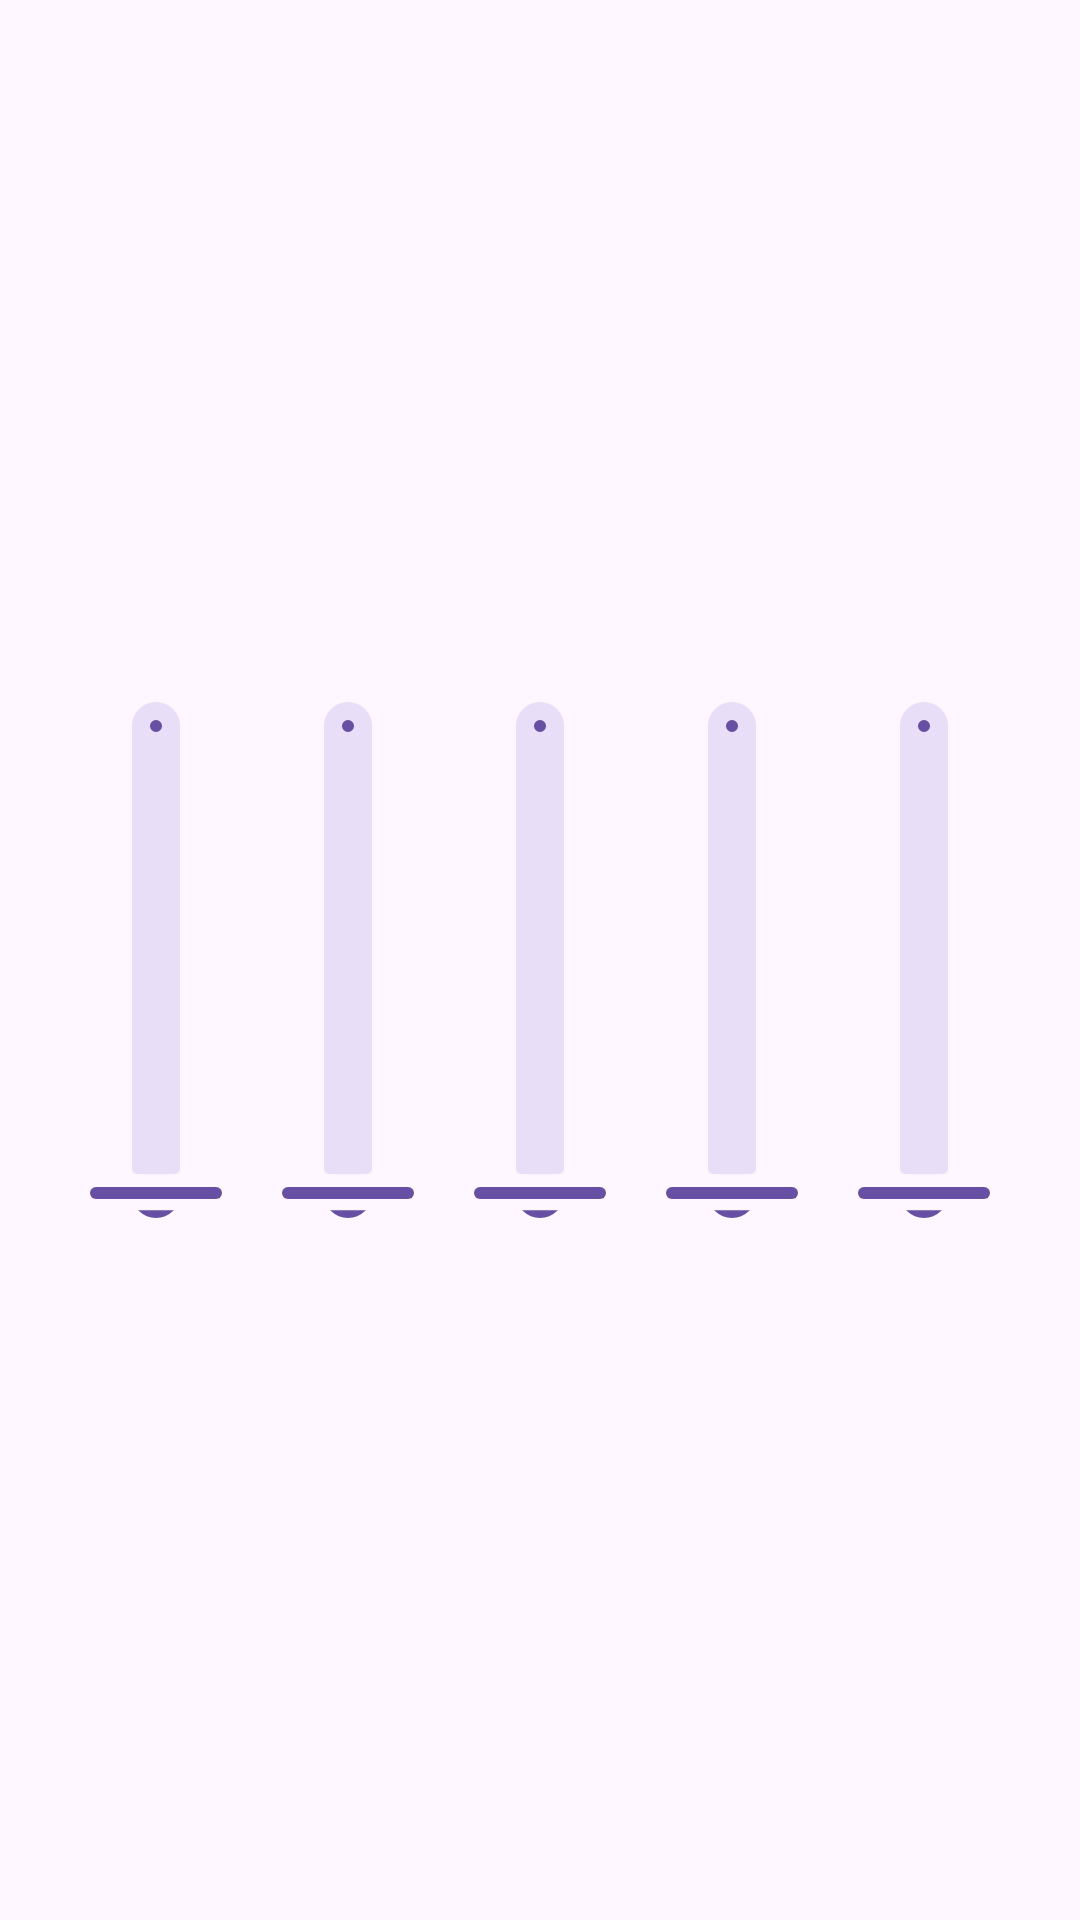

The Android layout XML behind this screen, and the referenced resources:
<!-- AndroidManifest.xml: application theme Theme.FursuitController -->
<!-- res/layout/fan_page.xml -->
<?xml version="1.0" encoding="utf-8"?>
<LinearLayout xmlns:android="http://schemas.android.com/apk/res/android"
    android:layout_width="match_parent"
    android:layout_height="match_parent"
    android:orientation="vertical">

    <FrameLayout
        android:id="@+id/fragmentContainer"
        android:layout_width="match_parent"
        android:layout_height="match_parent">


        <LinearLayout
            android:layout_width="match_parent"
            android:layout_height="match_parent"
            android:orientation="vertical">

            <LinearLayout
                android:layout_width="match_parent"
                android:layout_height="match_parent"
                android:layout_margin="12pt"
                android:baselineAligned="false"
                android:gravity="center_horizontal"
                android:orientation="horizontal"
                >


                <FrameLayout
                    android:layout_width="64dp"
                    android:layout_height="@dimen/fanPage_sliderHeight"
                    android:layout_gravity="center"
                    android:orientation="vertical">
                    <com.google.android.material.slider.Slider
                        android:id="@+id/fanSlider1"
                        android:layout_width="@dimen/fanPage_sliderHeight"
                        android:layout_height="32dp"
                        android:layout_gravity="center"
                        android:rotation="270"
                        android:value="1"
                        android:valueFrom="0"
                        android:valueTo="255" />
                </FrameLayout>

                <FrameLayout
                    android:layout_width="64dp"
                    android:layout_height="@dimen/fanPage_sliderHeight"
                    android:layout_gravity="center"
                    android:orientation="vertical">
                    <com.google.android.material.slider.Slider
                        android:id="@+id/fanSlider2"
                        android:layout_width="@dimen/fanPage_sliderHeight"
                        android:layout_height="32dp"
                        android:layout_gravity="center"
                        android:rotation="270"
                        android:value="1"
                        android:valueFrom="0"
                        android:valueTo="255" />
                </FrameLayout>

                <FrameLayout
                    android:layout_width="64dp"
                    android:layout_height="@dimen/fanPage_sliderHeight"
                    android:layout_gravity="center"
                    android:orientation="vertical">
                    <com.google.android.material.slider.Slider
                        android:id="@+id/fanSlider3"
                        android:layout_width="@dimen/fanPage_sliderHeight"
                        android:layout_height="32dp"
                        android:layout_gravity="center"
                        android:rotation="270"
                        android:value="1"
                        android:valueFrom="0"
                        android:valueTo="255" />
                </FrameLayout>

                <FrameLayout
                    android:layout_width="64dp"
                    android:layout_height="@dimen/fanPage_sliderHeight"
                    android:layout_gravity="center"
                    android:orientation="vertical">
                    <com.google.android.material.slider.Slider
                        android:id="@+id/fanSlider4"
                        android:layout_width="@dimen/fanPage_sliderHeight"
                        android:layout_height="32dp"
                        android:layout_gravity="center"
                        android:rotation="270"
                        android:value="1"
                        android:valueFrom="0"
                        android:valueTo="255" />
                </FrameLayout>

                <FrameLayout
                    android:layout_width="64dp"
                    android:layout_height="@dimen/fanPage_sliderHeight"
                    android:layout_gravity="center"
                    android:orientation="vertical">
                    <com.google.android.material.slider.Slider
                        android:id="@+id/fanSlider5"
                        android:layout_width="@dimen/fanPage_sliderHeight"
                        android:layout_height="32dp"
                        android:layout_gravity="center"
                        android:rotation="270"
                        android:value="1"
                        android:valueFrom="0"
                        android:valueTo="255" />
                </FrameLayout>


            </LinearLayout>
        </LinearLayout>
    </FrameLayout>

</LinearLayout>
<!-- resources referenced by this layout -->
<resources>
  <dimen name="fanPage_sliderHeight">200dp</dimen>
  <style name="Theme.FursuitController" parent="Theme.Material3.DayNight.NoActionBar">
          
  
      </style>
</resources>
